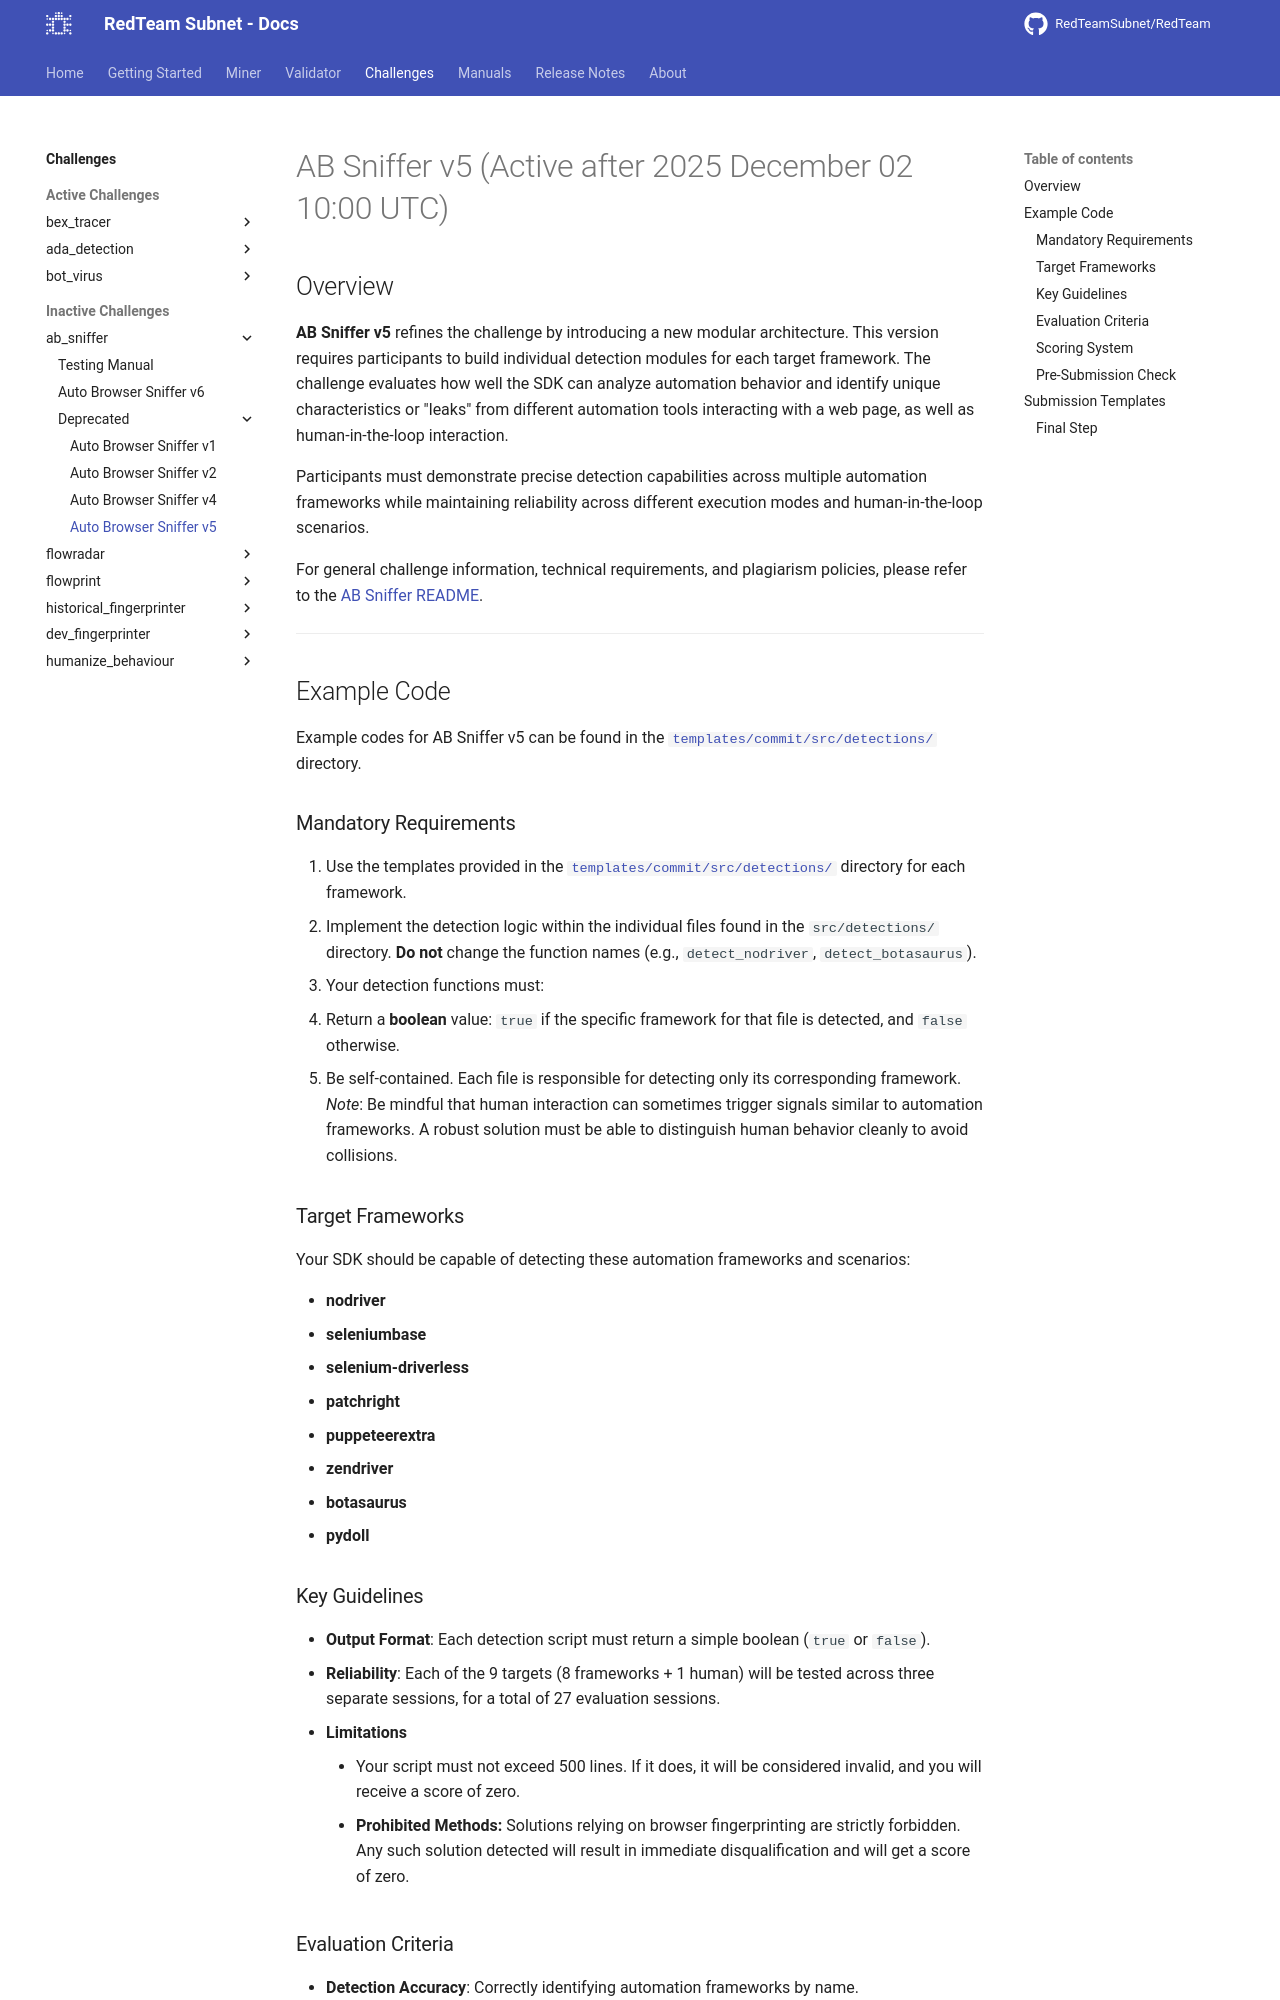

repository: RedTeamSubnet/RedTeam · page: 4.12/challenges/ab_sniffer/deprecated/v5/index.html · generator: mkdocs

---
title: Auto Browser Sniffer v5
---
# AB Sniffer v5 (Active after 2025 December 02 10:00 UTC)

## Overview

**AB Sniffer v5** refines the challenge by introducing a new modular architecture. This version requires participants to build individual detection modules for each target framework. The challenge evaluates how well the SDK can analyze automation behavior and identify unique characteristics or "leaks" from different automation tools interacting with a web page, as well as human-in-the-loop interaction.

Participants must demonstrate precise detection capabilities across multiple automation frameworks while maintaining reliability across different execution modes and human-in-the-loop scenarios.

For general challenge information, technical requirements, and plagiarism policies, please refer to the [AB Sniffer README](../README.md).

---

## Example Code

Example codes for AB Sniffer v5 can be found in the [`templates/commit/src/detections/`](https://github.com/RedTeamSubnet/ab-sniffer-challenge/tree/main/templates/commit/src/detections/) directory.

### Mandatory Requirements

1. Use the templates provided in the [`templates/commit/src/detections/`](https://github.com/RedTeamSubnet/ab-sniffer-challenge/tree/main/templates/commit/src/detections/) directory for each framework.
2. Implement the detection logic within the individual files found in the `src/detections/` directory. **Do not** change the function names (e.g., `detect_nodriver`, `detect_botasaurus`).
3. Your detection functions must:
   - Return a **boolean** value: `true` if the specific framework for that file is detected, and `false` otherwise.
   - Be self-contained. Each file is responsible for detecting only its corresponding framework.
   *Note*: Be mindful that human interaction can sometimes trigger signals similar to automation frameworks. A robust solution must be able to distinguish human behavior cleanly to avoid collisions.

### Target Frameworks

Your SDK should be capable of detecting these automation frameworks and scenarios:

- **nodriver**
- **seleniumbase**
- **selenium-driverless**
- **patchright**
- **puppeteerextra**
- **zendriver**
- **botasaurus**
- **pydoll**

### Key Guidelines

- **Output Format**: Each detection script must return a simple boolean (`true` or `false`).
- **Reliability**: Each of the 9 targets (8 frameworks + 1 human) will be tested across three separate sessions, for a total of 27 evaluation sessions.
- **Limitations**
    - Your script must not exceed 500 lines. If it does, it will be considered invalid, and you will receive a score of zero.
    - **Prohibited Methods:** Solutions relying on browser fingerprinting are strictly forbidden. Any such solution detected will result in immediate disqualification and will get a score of zero.
